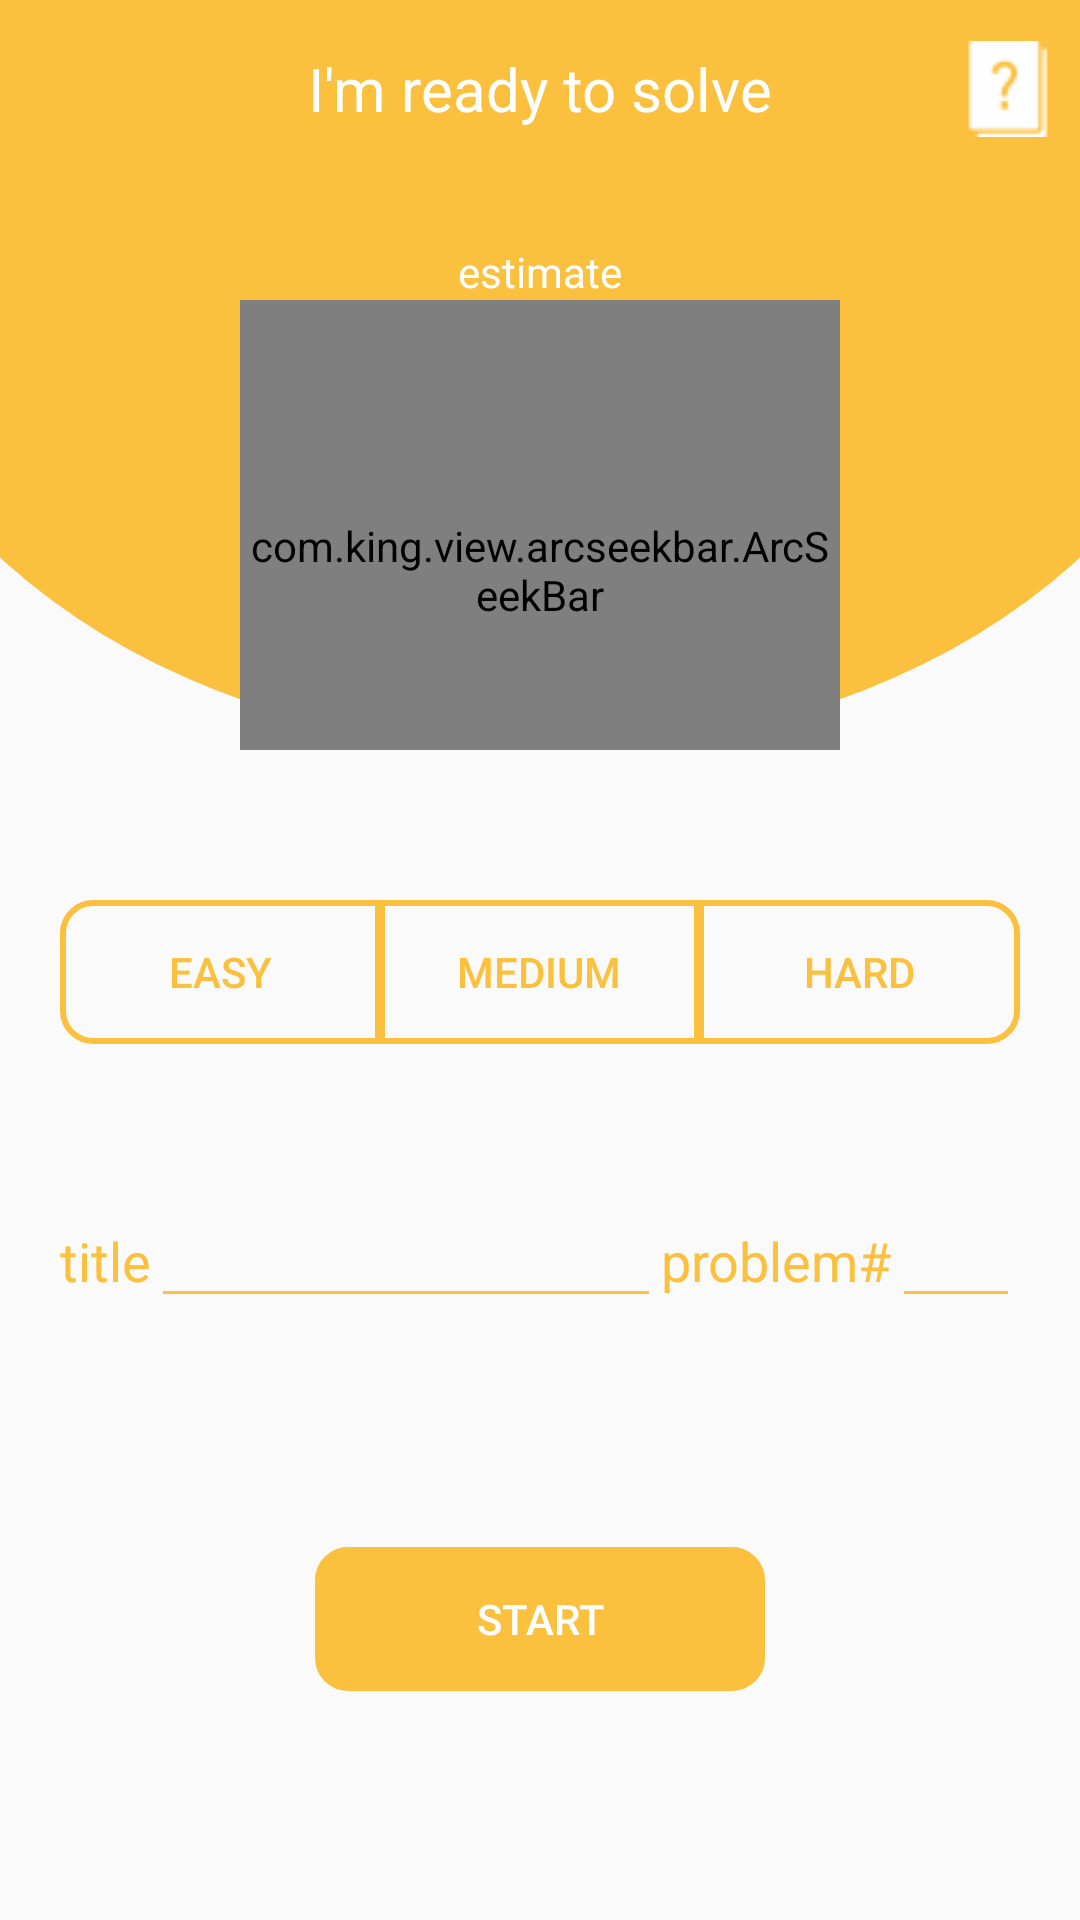

Write the Android layout XML for this screen, with the resource values it uses.
<!-- AndroidManifest.xml: application theme AppTheme -->
<!-- res/layout/fragment_solve.xml -->
<?xml version="1.0" encoding="utf-8"?>
<androidx.constraintlayout.widget.ConstraintLayout
    xmlns:android="http://schemas.android.com/apk/res/android"
    xmlns:tools="http://schemas.android.com/tools"
    android:id="@+id/rootLayout"
    android:layout_width="match_parent"
    android:layout_height="match_parent"
    xmlns:app="http://schemas.android.com/apk/res-auto"
    tools:context=".fragments.SolveFragment">

    <androidx.constraintlayout.widget.ConstraintLayout
        android:id="@+id/constraintLayout"
        android:layout_width="match_parent"
        android:layout_height="250dp"
        android:background="@drawable/shape_oval"
        app:layout_constraintEnd_toEndOf="parent"
        app:layout_constraintStart_toStartOf="parent"
        app:layout_constraintTop_toTopOf="parent">

        <TextView
            android:id="@+id/textView"
            android:layout_width="wrap_content"
            android:layout_height="wrap_content"
            android:layout_marginTop="16dp"
            android:text="I'm ready to solve"
            android:textColor="@android:color/white"
            android:textSize="20dp"
            app:layout_constraintEnd_toEndOf="parent"
            app:layout_constraintStart_toStartOf="parent"
            app:layout_constraintTop_toTopOf="parent" />

        <ImageView
            android:id="@+id/questionButton"
            android:layout_width="wrap_content"
            android:layout_height="wrap_content"
            android:src="@drawable/ic_question"
            android:layout_marginEnd="8dp"
            app:layout_constraintHorizontal_bias="1"
            app:layout_constraintBottom_toBottomOf="@+id/textView"
            app:layout_constraintEnd_toEndOf="parent"
            app:layout_constraintStart_toEndOf="@+id/textView"
            app:layout_constraintTop_toTopOf="@+id/textView" />

        <TextView
            android:id="@+id/textView2"
            android:layout_width="wrap_content"
            android:layout_height="wrap_content"
            android:text="estimate"
            android:textColor="@android:color/white"
            app:layout_constraintBottom_toTopOf="@+id/arcSeekBar"
            app:layout_constraintEnd_toEndOf="parent"
            app:layout_constraintStart_toStartOf="parent" />

        <com.king.view.arcseekbar.ArcSeekBar
            android:id="@+id/arcSeekBar"
            android:layout_width="200dp"
            android:layout_height="150dp"
            android:paddingTop="30dp"
            app:arcLabelPaddingTop="5dp"
            app:arcLabelText="30\nmin"
            app:arcLabelTextColor="@android:color/white"
            app:arcLabelTextSize="20dp"
            app:arcMax="60"
            app:arcNormalColor="#EEEEEE"
            app:arcProgress="30"
            app:arcProgressColor="#FFD067"
            app:arcStartAngle="180"
            app:arcSweepAngle="180"
            app:arcThumbColor="@android:color/white"
            app:layout_constraintBottom_toBottomOf="parent"
            app:layout_constraintEnd_toEndOf="parent"
            app:layout_constraintStart_toStartOf="parent" />

    </androidx.constraintlayout.widget.ConstraintLayout>

    <LinearLayout
        android:id="@+id/linearLayout"
        android:layout_width="match_parent"
        android:layout_height="wrap_content"
        android:layout_marginStart="20dp"
        android:layout_marginTop="50dp"
        android:layout_marginEnd="20dp"
        android:orientation="horizontal"
        android:weightSum="3"
        app:layout_constraintEnd_toEndOf="parent"
        app:layout_constraintStart_toStartOf="parent"
        app:layout_constraintTop_toBottomOf="@+id/constraintLayout">

        <Button
            android:id="@+id/easyButton"
            android:layout_width="0dp"
            android:layout_height="wrap_content"
            android:layout_weight="1"
            android:background="@drawable/shape_rectangle_left_round"
            android:text="easy"
            android:textColor="@color/leetcodeMainColor" />

        <Button
            android:id="@+id/mediumButton"
            android:layout_width="0dp"
            android:layout_height="wrap_content"
            android:layout_weight="1"
            android:layout_marginStart="-1dp"
            android:layout_marginEnd="-1dp"
            android:background="@drawable/shape_rectangle_no_round"
            android:text="medium"
            android:textColor="@color/leetcodeMainColor" />

        <Button
            android:id="@+id/hardButton"
            android:layout_width="0dp"
            android:layout_height="wrap_content"
            android:layout_weight="1"
            android:background="@drawable/shape_rectangle_right_round"
            android:text="hard"
            android:textColor="@color/leetcodeMainColor"/>
    </LinearLayout>

    <androidx.constraintlayout.widget.ConstraintLayout
        android:id="@+id/constraintLayout2"
        android:layout_width="match_parent"
        android:layout_height="wrap_content"
        android:layout_marginLeft="20dp"
        android:layout_marginTop="50dp"
        android:layout_marginRight="20dp"
        android:orientation="horizontal"
        android:weightSum="10"
        app:layout_constraintEnd_toEndOf="parent"
        app:layout_constraintStart_toStartOf="parent"
        app:layout_constraintTop_toBottomOf="@+id/linearLayout">

        <LinearLayout
            android:weightSum="10"
            android:layout_width="match_parent"
            android:layout_height="match_parent"
            android:orientation="horizontal">

            <TextView
                android:id="@+id/textView4"
                android:layout_width="wrap_content"
                android:layout_height="wrap_content"
                android:text="title"
                android:textColor="@color/leetcodeMainColor"
                android:textSize="18sp"
                app:layout_constraintBottom_toBottomOf="parent"
                app:layout_constraintStart_toStartOf="parent"
                app:layout_constraintTop_toTopOf="parent" />

            <EditText
                android:id="@+id/problemTitle"
                android:layout_weight="8"
                android:layout_width="0dp"
                android:layout_height="wrap_content"
                android:backgroundTint="@color/leetcodeMainColor"
                android:textSize="18sp"
                android:textColor="@color/listViewerTextColor"
                android:singleLine="true"
                app:layout_constraintBottom_toBottomOf="parent"
                app:layout_constraintStart_toEndOf="@+id/textView4"
                app:layout_constraintTop_toTopOf="parent" />

            <TextView
                android:id="@+id/textView3"
                android:layout_width="wrap_content"
                android:layout_height="wrap_content"
                android:text="problem#"
                android:textColor="@color/leetcodeMainColor"
                android:textSize="18sp"
                app:layout_constraintBottom_toBottomOf="parent"
                app:layout_constraintEnd_toStartOf="@+id/editText2"
                app:layout_constraintTop_toTopOf="parent" />

            <EditText
                android:id="@+id/problemNumber"
                android:layout_weight="2"
                android:layout_width="0dp"
                android:layout_height="wrap_content"
                android:backgroundTint="@color/leetcodeMainColor"
                android:textSize="18sp"
                android:textColor="@color/listViewerTextColor"
                android:inputType="number"
                android:singleLine="true"
                app:layout_constraintBottom_toBottomOf="parent"
                app:layout_constraintEnd_toEndOf="parent"
                app:layout_constraintTop_toTopOf="parent" />
        </LinearLayout>
    </androidx.constraintlayout.widget.ConstraintLayout>

    <Button
        android:id="@+id/startButton"
        android:layout_width="150dp"
        android:layout_height="wrap_content"
        android:background="@drawable/shape_rectangle_all_round"
        android:backgroundTint="@color/leetcodeMainColor"
        android:text="start"
        android:textColor="@android:color/white"
        app:layout_constraintBottom_toBottomOf="parent"
        app:layout_constraintEnd_toEndOf="parent"
        app:layout_constraintStart_toStartOf="parent"
        app:layout_constraintTop_toBottomOf="@+id/constraintLayout2" />

</androidx.constraintlayout.widget.ConstraintLayout>
<!-- resources referenced by this layout -->
<resources>
  <color name="leetcodeMainColor">#FBC03D</color>
  <color name="listViewerTextColor">#483330</color>
  <!-- drawable ic_question: png bitmap (drawable-v24, 519 bytes) -->
  <!-- drawable shape_oval (drawable) -->
  <?xml version="1.0" encoding="utf-8"?>
  <layer-list xmlns:android="http://schemas.android.com/apk/res/android">
      <item
          android:bottom="0dp"
          android:left="-50dp"
          android:right="-50dp"
          android:top="-90dp">
          <shape android:shape="oval">
              <solid android:color="@color/leetcodeMainColor"/>
          </shape>
      </item>
  </layer-list>
  <!-- drawable shape_rectangle_all_round (drawable) -->
  <?xml version="1.0" encoding="utf-8"?>
  <shape xmlns:android="http://schemas.android.com/apk/res/android"
      android:shape="rectangle" >
  
      <stroke android:color="@color/leetcodeMainColor"
          android:width="2dp"/>
  
      <corners
          android:bottomLeftRadius="10dp"
          android:bottomRightRadius="10dp"
          android:topLeftRadius="10dp"
          android:topRightRadius="10dp" />
  </shape>
  <!-- drawable shape_rectangle_left_round (drawable) -->
  <?xml version="1.0" encoding="utf-8"?>
  <shape xmlns:android="http://schemas.android.com/apk/res/android"
      android:shape="rectangle" >
  
      <stroke android:color="@color/leetcodeMainColor"
          android:width="2dp"/>
  
      <corners
          android:bottomLeftRadius="10dp"
          android:bottomRightRadius="0dp"
          android:topLeftRadius="10dp"
          android:topRightRadius="0dp" />
  </shape>
  <!-- drawable shape_rectangle_no_round (drawable) -->
  <?xml version="1.0" encoding="utf-8"?>
  <shape xmlns:android="http://schemas.android.com/apk/res/android"
      android:shape="rectangle" >
  
      <stroke android:color="@color/leetcodeMainColor"
          android:width="2dp"/>
  </shape>
  <!-- drawable shape_rectangle_right_round (drawable) -->
  <?xml version="1.0" encoding="utf-8"?>
  <shape xmlns:android="http://schemas.android.com/apk/res/android"
      android:shape="rectangle" >
  
      <stroke android:color="@color/leetcodeMainColor"
          android:width="2dp"/>
  
      <corners
          android:bottomLeftRadius="0dp"
          android:bottomRightRadius="10dp"
          android:topLeftRadius="0dp"
          android:topRightRadius="10dp" />
  </shape>
  <style name="AppTheme" parent="Theme.AppCompat.Light.NoActionBar">
          
          <item name="colorPrimary">@color/colorPrimary</item>
          <item name="colorPrimaryDark">@color/colorPrimaryDark</item>
          <item name="colorAccent">@color/colorAccent</item>
      </style>
  <color name="colorPrimary">#FFEBDB</color>
  <color name="colorPrimaryDark">#FBC03D</color>
  <color name="colorAccent">#EB7349</color>
</resources>
